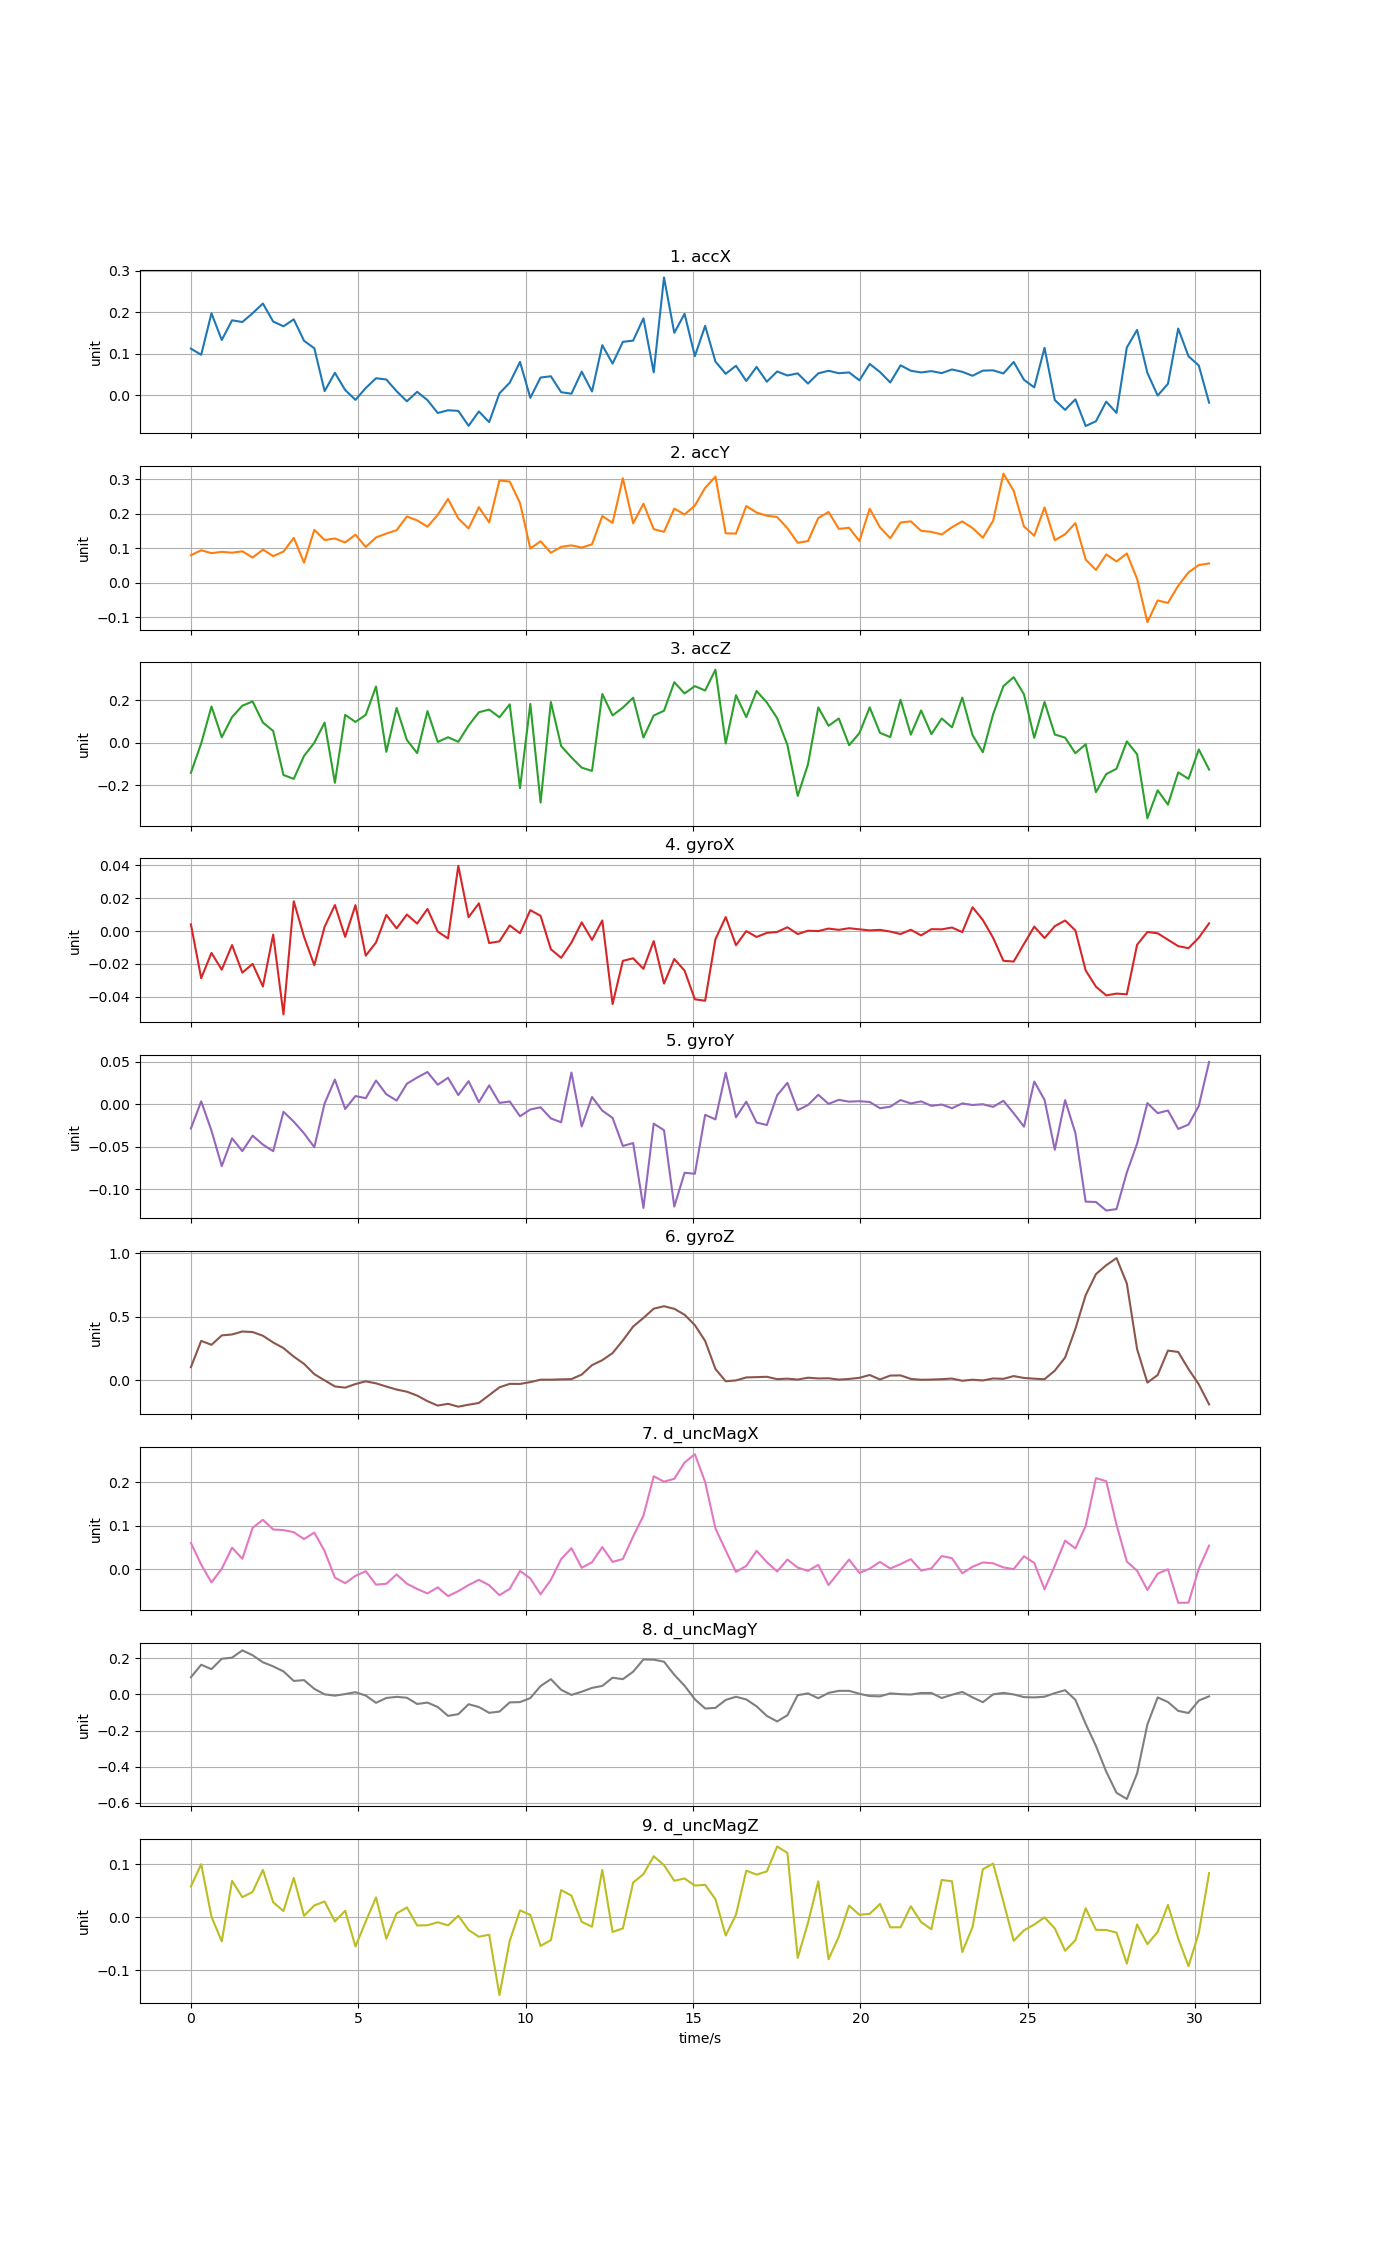

The table this chart was drawn from, first rows:
time, accX, accY, accZ, gyroX, gyroY, gyroZ, d_uncMagX, d_uncMagY, d_uncMagZ
0, 0.1128, 0.07956, -0.1418, 0.004031, -0.02854, 0.1015, 0.06029, 0.09456, 0.05846
0.3072, 0.09798, 0.09382, -0.002779, -0.02869, 0.003395, 0.3092, 0.01055, 0.1637, 0.1005
0.6144, 0.1979, 0.08544, 0.1714, -0.01332, -0.03117, 0.2781, -0.03051, 0.1394, 0.00114
0.9216, 0.1337, 0.08931, 0.02601, -0.02351, -0.07272, 0.3523, 0.0009789, 0.1969, -0.04532
1.229, 0.1811, 0.08671, 0.1212, -0.008533, -0.04013, 0.3598, 0.04956, 0.2029, 0.06906
1.536, 0.1769, 0.09079, 0.1749, -0.02532, -0.05519, 0.3832, 0.02392, 0.2433, 0.03819
1.843, 0.1981, 0.07275, 0.1952, -0.01998, -0.03696, 0.379, 0.09517, 0.2162, 0.04813
2.15, 0.2214, 0.0957, 0.09551, -0.03374, -0.04748, 0.3496, 0.1138, 0.1774, 0.08979
2.458, 0.178, 0.07692, 0.05572, -0.002177, -0.05523, 0.2964, 0.09149, 0.1546, 0.02856
2.765, 0.1666, 0.08994, -0.1521, -0.05073, -0.008879, 0.2523, 0.0901, 0.127, 0.01197
3.072, 0.1834, 0.1298, -0.1704, 0.0181, -0.02052, 0.1849, 0.08514, 0.0743, 0.07471
3.379, 0.1318, 0.05801, -0.06216, -0.003492, -0.03423, 0.1278, 0.06929, 0.07867, 0.002878
3.686, 0.1137, 0.1529, 0.0003019, -0.02083, -0.05055, 0.04642, 0.08435, 0.03051, 0.02265
3.994, 0.01042, 0.1235, 0.09523, 0.002591, 0.0009352, -0.002567, 0.04161, 0.0001807, 0.03006
4.301, 0.05457, 0.128, -0.1889, 0.01581, 0.02896, -0.05049, -0.01936, -0.007203, -0.007586
4.608, 0.01304, 0.1164, 0.1318, -0.003564, -0.005607, -0.05993, -0.03229, 0.00169, 0.01255
4.915, -0.01066, 0.139, 0.09835, 0.01574, 0.009622, -0.0316, -0.01531, 0.01193, -0.05494
5.222, 0.0179, 0.1033, 0.1318, -0.01499, 0.007088, -0.01025, -0.00467, -0.0065, -0.007608
5.53, 0.0414, 0.131, 0.2657, -0.006944, 0.02784, -0.02598, -0.03565, -0.04663, 0.03772
5.837, 0.03844, 0.1422, -0.04271, 0.009813, 0.01172, -0.05145, -0.03362, -0.02004, -0.0403
6.144, 0.0102, 0.1519, 0.1646, 0.001606, 0.004277, -0.07514, -0.01216, -0.01371, 0.007471
6.451, -0.0141, 0.1919, 0.01318, 0.01005, 0.02411, -0.09205, -0.03345, -0.01874, 0.0188
6.758, 0.008708, 0.1804, -0.0489, 0.004514, 0.03139, -0.1228, -0.04563, -0.05311, -0.01524
7.066, -0.0113, 0.1621, 0.1495, 0.01344, 0.03786, -0.1667, -0.05597, -0.04546, -0.01486
7.373, -0.04229, 0.1966, 0.003986, -0.000361, 0.0229, -0.2016, -0.04192, -0.06974, -0.009202
7.68, -0.03577, 0.2427, 0.02604, -0.004497, 0.0311, -0.1878, -0.06205, -0.1189, -0.01516
7.987, -0.03719, 0.1861, 0.004525, 0.03967, 0.01075, -0.2102, -0.05058, -0.1094, 0.003195
8.294, -0.07324, 0.157, 0.08181, 0.008401, 0.02714, -0.1947, -0.03664, -0.05457, -0.02377
8.602, -0.03859, 0.2188, 0.1441, 0.01684, 0.002339, -0.1809, -0.02447, -0.06991, -0.0366
8.909, -0.06426, 0.1746, 0.1567, -0.007322, 0.02216, -0.1191, -0.03691, -0.102, -0.03262
9.216, 0.005005, 0.2962, 0.1202, -0.006266, 0.001527, -0.05751, -0.05998, -0.09518, -0.1468
9.523, 0.03067, 0.2931, 0.1814, 0.00341, 0.003189, -0.03015, -0.0453, -0.04423, -0.04434
9.83, 0.08087, 0.2308, -0.2143, -0.001343, -0.01413, -0.03075, -0.003942, -0.04289, 0.01333
10.14, -0.00572, 0.09898, 0.1836, 0.01269, -0.006218, -0.01643, -0.02128, -0.02055, 0.004754
10.44, 0.04317, 0.1198, -0.2823, 0.009226, -0.003611, 0.002933, -0.0579, 0.04602, -0.05375
10.75, 0.04621, 0.08647, 0.1926, -0.01109, -0.01672, 0.002845, -0.02448, 0.08401, -0.04309
11.06, 0.007809, 0.1037, -0.01566, -0.01629, -0.02123, 0.005422, 0.02317, 0.02518, 0.05169
11.37, 0.004226, 0.108, -0.06907, -0.00704, 0.0372, 0.007274, 0.04831, -0.003016, 0.04114
11.67, 0.05733, 0.1016, -0.1175, 0.005282, -0.02614, 0.04334, 0.003134, 0.01475, -0.008566
11.98, 0.009567, 0.1111, -0.1329, -0.005405, 0.008495, 0.1176, 0.01606, 0.03584, -0.01753
12.29, 0.1212, 0.1931, 0.2303, 0.006435, -0.007516, 0.1569, 0.05092, 0.04665, 0.08979
12.6, 0.07669, 0.1732, 0.1293, -0.04442, -0.01611, 0.2128, 0.01674, 0.09221, -0.02753
12.9, 0.1291, 0.3027, 0.1658, -0.01814, -0.04912, 0.3128, 0.02351, 0.08396, -0.02077
13.21, 0.1322, 0.172, 0.2129, -0.01659, -0.04571, 0.4224, 0.07549, 0.1252, 0.066
13.52, 0.1858, 0.2289, 0.02448, -0.02302, -0.122, 0.4901, 0.1232, 0.193, 0.08173
13.82, 0.05563, 0.1551, 0.1287, -0.006124, -0.02284, 0.5634, 0.2141, 0.1919, 0.1156
14.13, 0.2844, 0.1471, 0.1511, -0.03195, -0.03056, 0.5826, 0.2017, 0.1806, 0.0987
14.44, 0.1509, 0.2146, 0.2859, -0.01703, -0.1204, 0.5622, 0.2083, 0.1081, 0.06926
14.75, 0.1967, 0.1977, 0.233, -0.02408, -0.08063, 0.5157, 0.2457, 0.04762, 0.07348
15.05, 0.09473, 0.2234, 0.2674, -0.04153, -0.08181, 0.4336, 0.2649, -0.02702, 0.06019
15.36, 0.1676, 0.2749, 0.2467, -0.04242, -0.01246, 0.3086, 0.2008, -0.07818, 0.06147
15.67, 0.08165, 0.3074, 0.345, -0.00501, -0.01784, 0.08758, 0.0939, -0.07465, 0.03445
15.97, 0.05215, 0.143, -0.003545, 0.008497, 0.03701, -0.009766, 0.04321, -0.03068, -0.03421
16.28, 0.07148, 0.1423, 0.2244, -0.008648, -0.01546, -0.003036, -0.006273, -0.01337, 0.005129
16.59, 0.03484, 0.2221, 0.1208, -2.4749e-05, 0.002989, 0.02068, 0.007602, -0.02816, 0.08829
16.9, 0.06868, 0.2031, 0.2444, -0.003611, -0.02153, 0.02292, 0.04229, -0.06601, 0.0809
17.2, 0.03314, 0.194, 0.1901, -0.001124, -0.02449, 0.0256, 0.01632, -0.1193, 0.08683
17.51, 0.0577, 0.19, 0.1162, -0.0005717, 0.01047, 0.007131, -0.005391, -0.1495, 0.134
17.82, 0.04809, 0.1578, -0.01047, 0.002296, 0.02512, 0.01091, 0.02224, -0.1156, 0.1218
18.12, 0.05313, 0.1155, -0.2509, -0.001824, -0.007009, 0.003882, 0.003562, -0.004314, -0.07663
... 40 more rows
